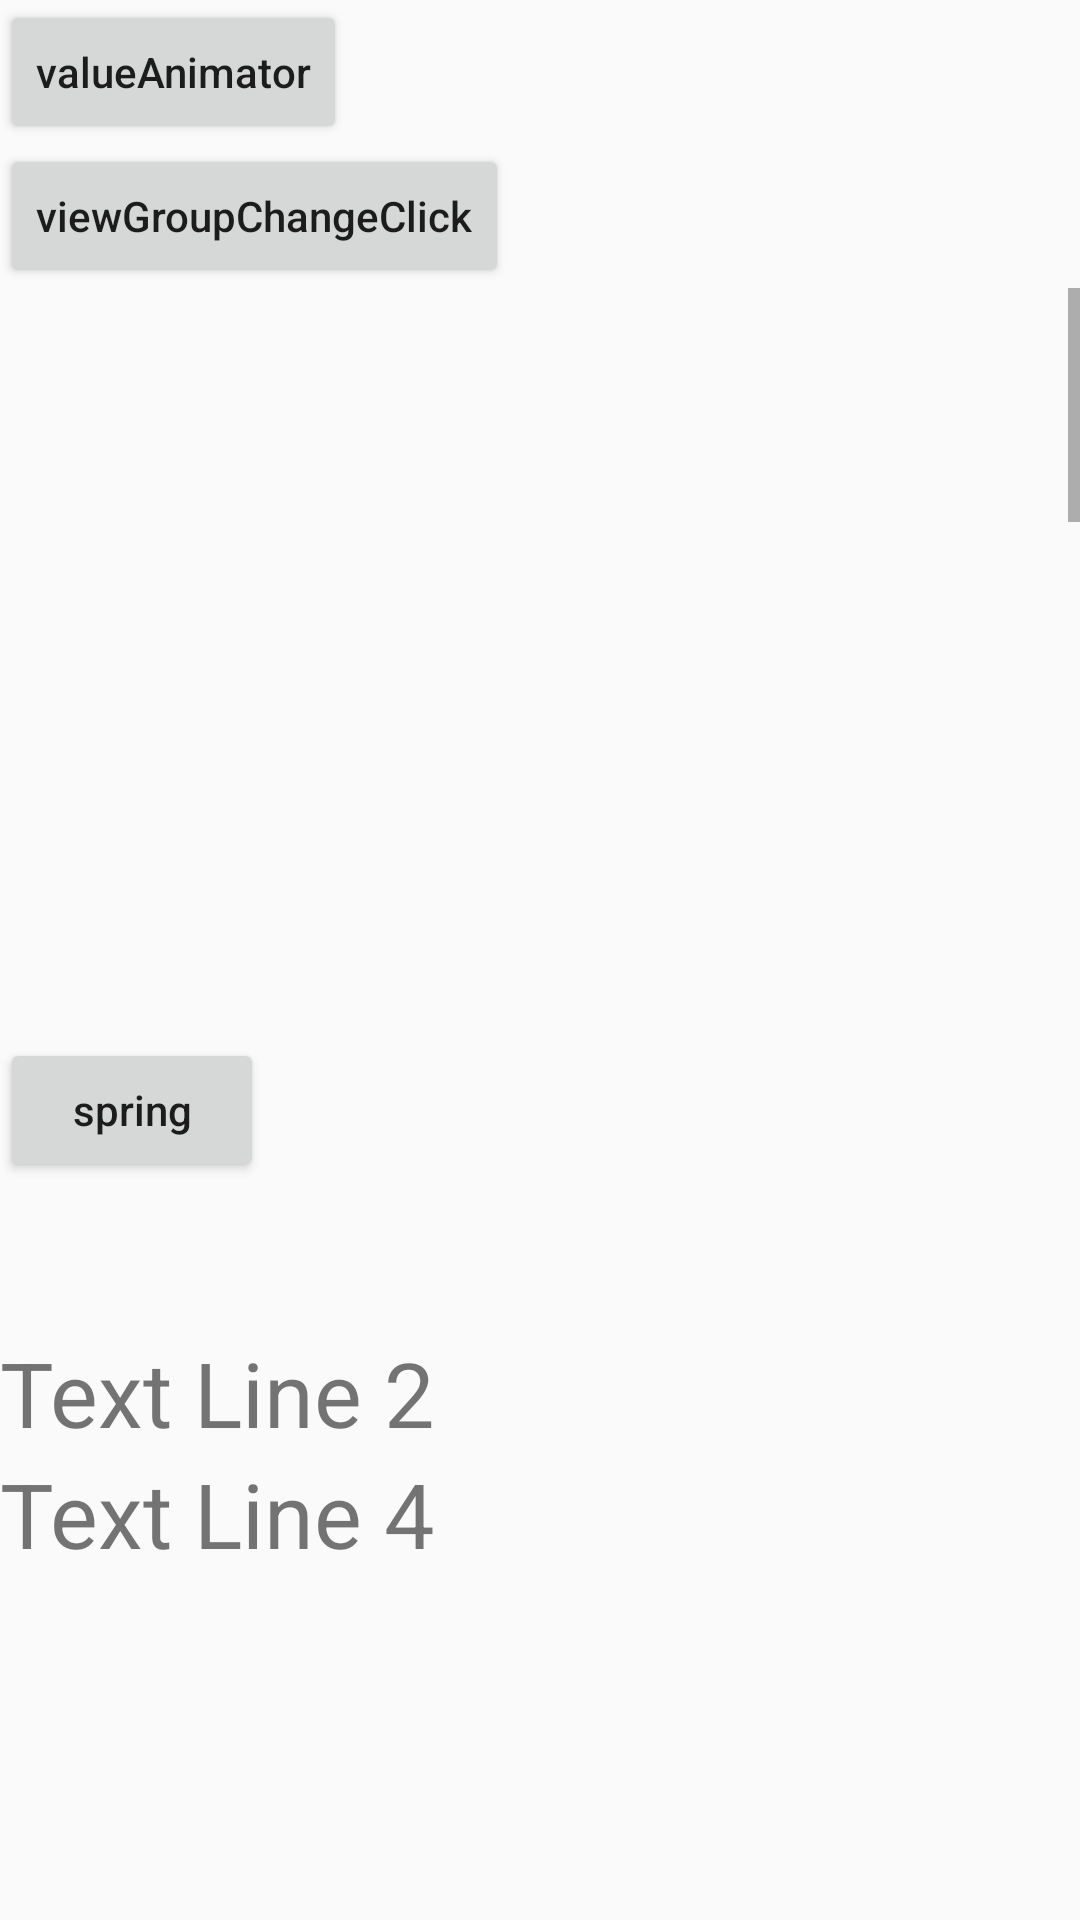

Here is an Android app screen rendered from its layout file. Give the layout XML and the strings, colors and styles it references.
<!-- AndroidManifest.xml: application theme MySystemUiTheme -->
<!-- res/layout/activity_animator.xml -->
<?xml version="1.0" encoding="utf-8"?>
<LinearLayout xmlns:android="http://schemas.android.com/apk/res/android"
    xmlns:app="http://schemas.android.com/apk/res-auto"
    xmlns:tools="http://schemas.android.com/tools"
    android:layout_width="match_parent"
    android:layout_height="match_parent"
    android:orientation="vertical"
    tools:context=".animator.AnimatorActivity"
    >

    <Button
        android:id="@+id/animatorButton1"
        android:layout_width="wrap_content"
        android:layout_height="wrap_content"
        android:text="valueAnimator"
        android:textAllCaps="false"
        android:onClick="onButton1Click"/>

    <Button
        android:id="@+id/animatorButton2"
        android:layout_width="wrap_content"
        android:layout_height="wrap_content"
        android:text="viewGroupChange"
        android:textAllCaps="false"
        android:visibility="gone" />

    <Button
        android:id="@+id/animatorButton3"
        android:layout_width="wrap_content"
        android:layout_height="wrap_content"
        android:onClick="onViewGroupChangeClick"
        android:text="viewGroupChangeClick"
        android:textAllCaps="false" />

    <ScrollView
        android:id="@+id/animatorScrollView1"
        android:layout_width="match_parent"
        android:layout_height="250dp"
        >

        <LinearLayout
            android:layout_width="match_parent"
            android:layout_height="wrap_content"
            android:orientation="vertical">

            <Button
                android:id="@+id/animatorScrollView1Button1"
                android:layout_width="wrap_content"
                android:layout_height="400dp"
                android:background="@drawable/ic_launcher"
                android:onClick="onButton2Click"/>

            <Button
                android:layout_width="wrap_content"
                android:layout_height="400dp"
                android:background="@drawable/ic_launcher"
                android:onClick="onButton3Click"/>
        </LinearLayout>
    </ScrollView>

    <Button
        android:id="@+id/animatorButton4"
        android:layout_width="wrap_content"
        android:layout_height="wrap_content"
        android:text="spring"
        android:textAllCaps="false"
        />

    <ImageView
        android:layout_width="50dp"
        android:layout_height="50dp"
        android:src="@drawable/ic_launcher"
        android:id="@+id/animatorImageView1"
        android:contentDescription="SharedElem"
        android:transitionName="robot"/>


    <FrameLayout
        android:layout_height="match_parent"
        android:layout_width="match_parent"
        android:id="@+id/scene_root">
        <include layout="@layout/a_scene" />
    </FrameLayout>





</LinearLayout>
<!-- res/layout/a_scene.xml (included above) -->
<?xml version="1.0" encoding="utf-8"?>
<LinearLayout xmlns:android="http://schemas.android.com/apk/res/android"
    android:id="@+id/scene_container"
    android:layout_width="match_parent"
    android:layout_height="match_parent"
    android:orientation="vertical">
    <TextView
        android:layout_width="wrap_content"
        android:layout_height="wrap_content"
        android:id="@+id/text_view1"
        android:textSize="30sp"
        android:visibility="gone"
        android:text="Text Line 1" />
    <TextView
        android:layout_width="wrap_content"
        android:layout_height="wrap_content"
        android:id="@+id/text_view2"
        android:textSize="30sp"
        android:text="Text Line 2" />

    <TextView
        android:layout_width="wrap_content"
        android:layout_height="wrap_content"
        android:id="@+id/text_view4"
        android:textSize="30sp"
        android:text="Text Line 4" />
</LinearLayout>
<!-- resources referenced by this layout -->
<resources>
  <style name="MySystemUiTheme" parent="AppTheme.NoActionBar">
          <item name="android:navigationBarColor">#B3FFFFFF</item>
          <item name="android:statusBarColor">#B3FFFFFF</item>
          <item name="android:windowActivityTransitions">true</item>
      </style>
  <style name="AppTheme.NoActionBar">
          <item name="windowActionBar">false</item>
          <item name="windowNoTitle">true</item>
      </style>
</resources>
